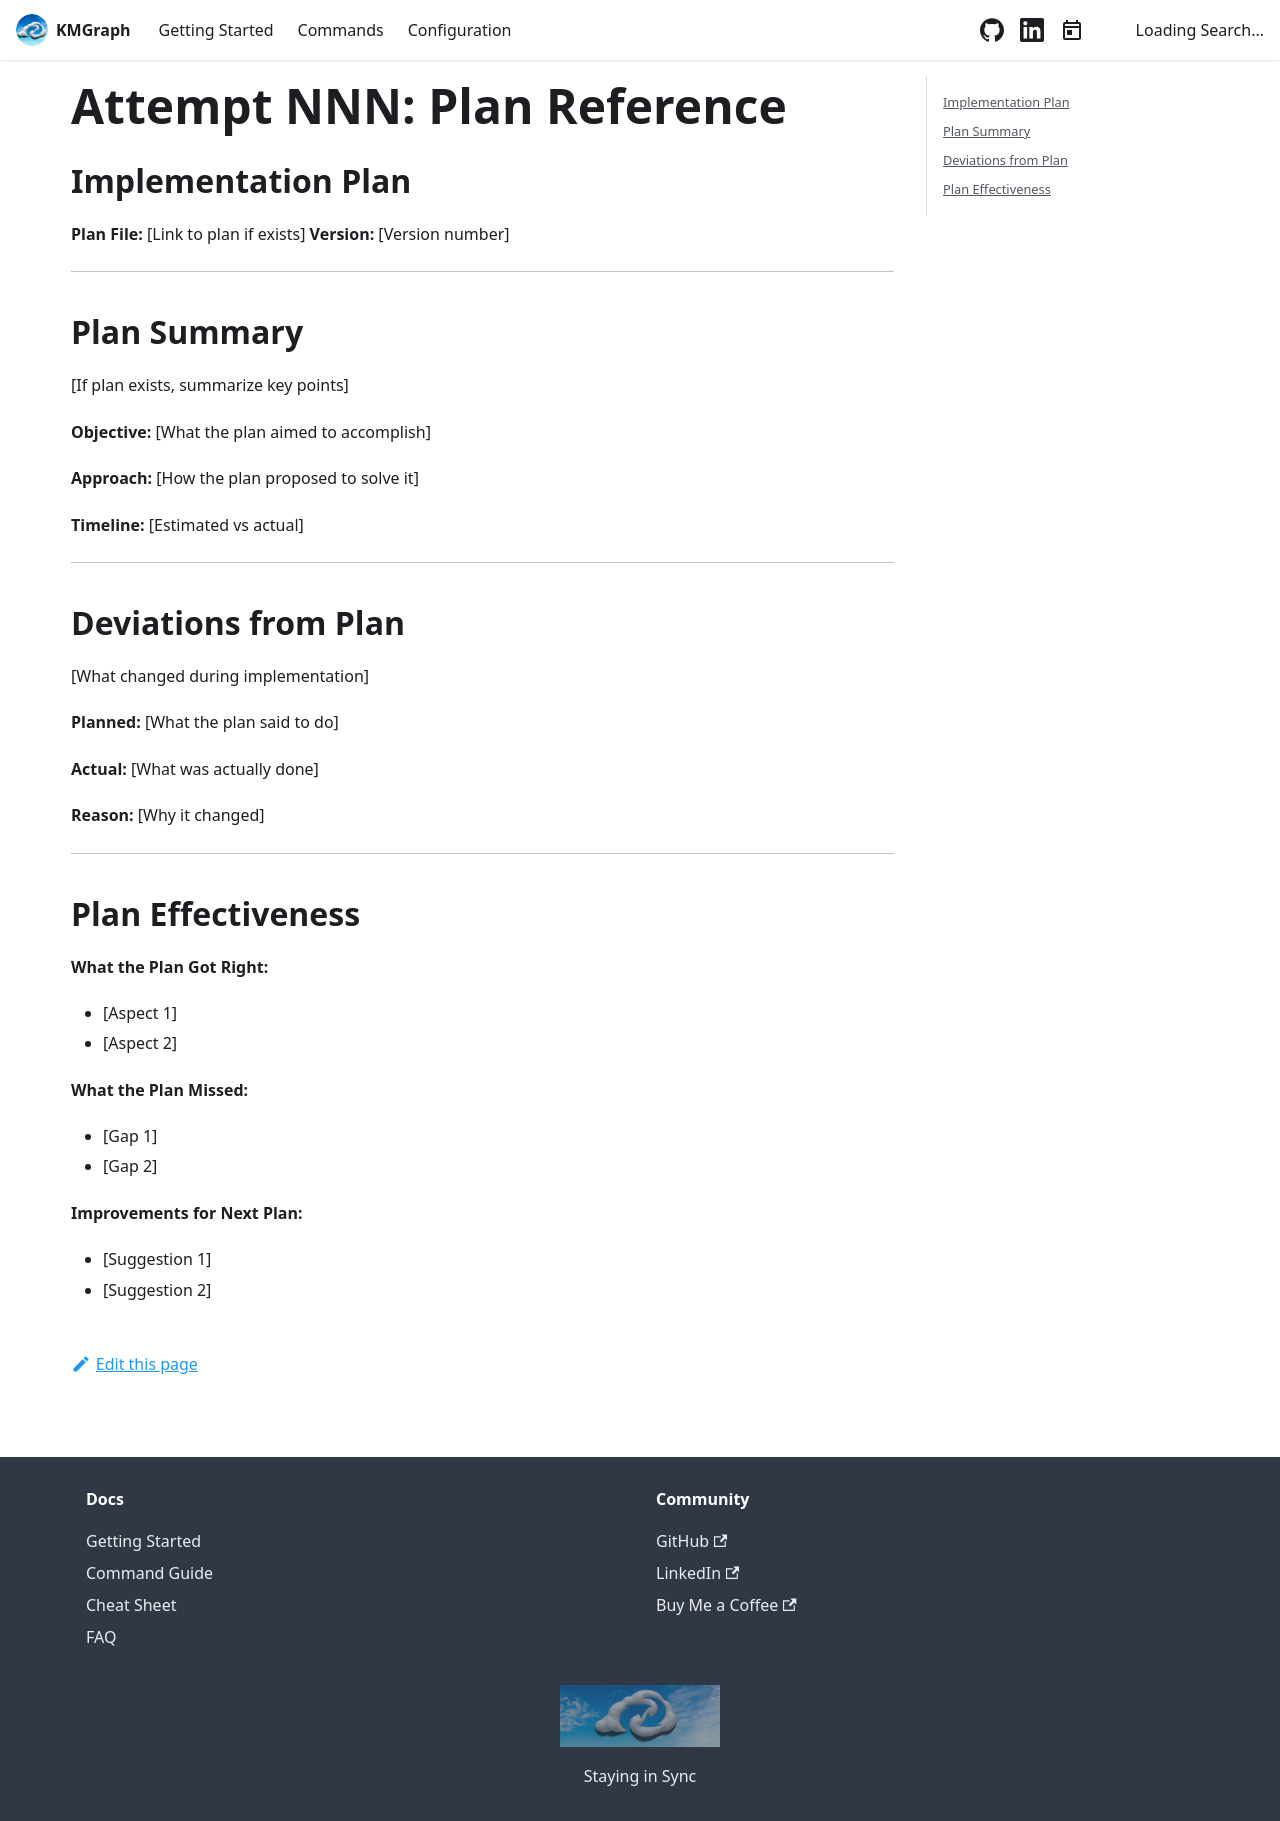

repository: technomensch/knowledge-graph · page: templates/meta-issue/attempt-template/plan-reference/index.html · generator: docusaurus

# Attempt NNN: Plan Reference

## Implementation Plan

**Plan File:** [Link to plan if exists]
**Version:** [Version number]

---

## Plan Summary

[If plan exists, summarize key points]

**Objective:**
[What the plan aimed to accomplish]

**Approach:**
[How the plan proposed to solve it]

**Timeline:**
[Estimated vs actual]

---

## Deviations from Plan

[What changed during implementation]

**Planned:**
[What the plan said to do]

**Actual:**
[What was actually done]

**Reason:**
[Why it changed]

---

## Plan Effectiveness

**What the Plan Got Right:**
- [Aspect 1]
- [Aspect 2]

**What the Plan Missed:**
- [Gap 1]
- [Gap 2]

**Improvements for Next Plan:**
- [Suggestion 1]
- [Suggestion 2]
